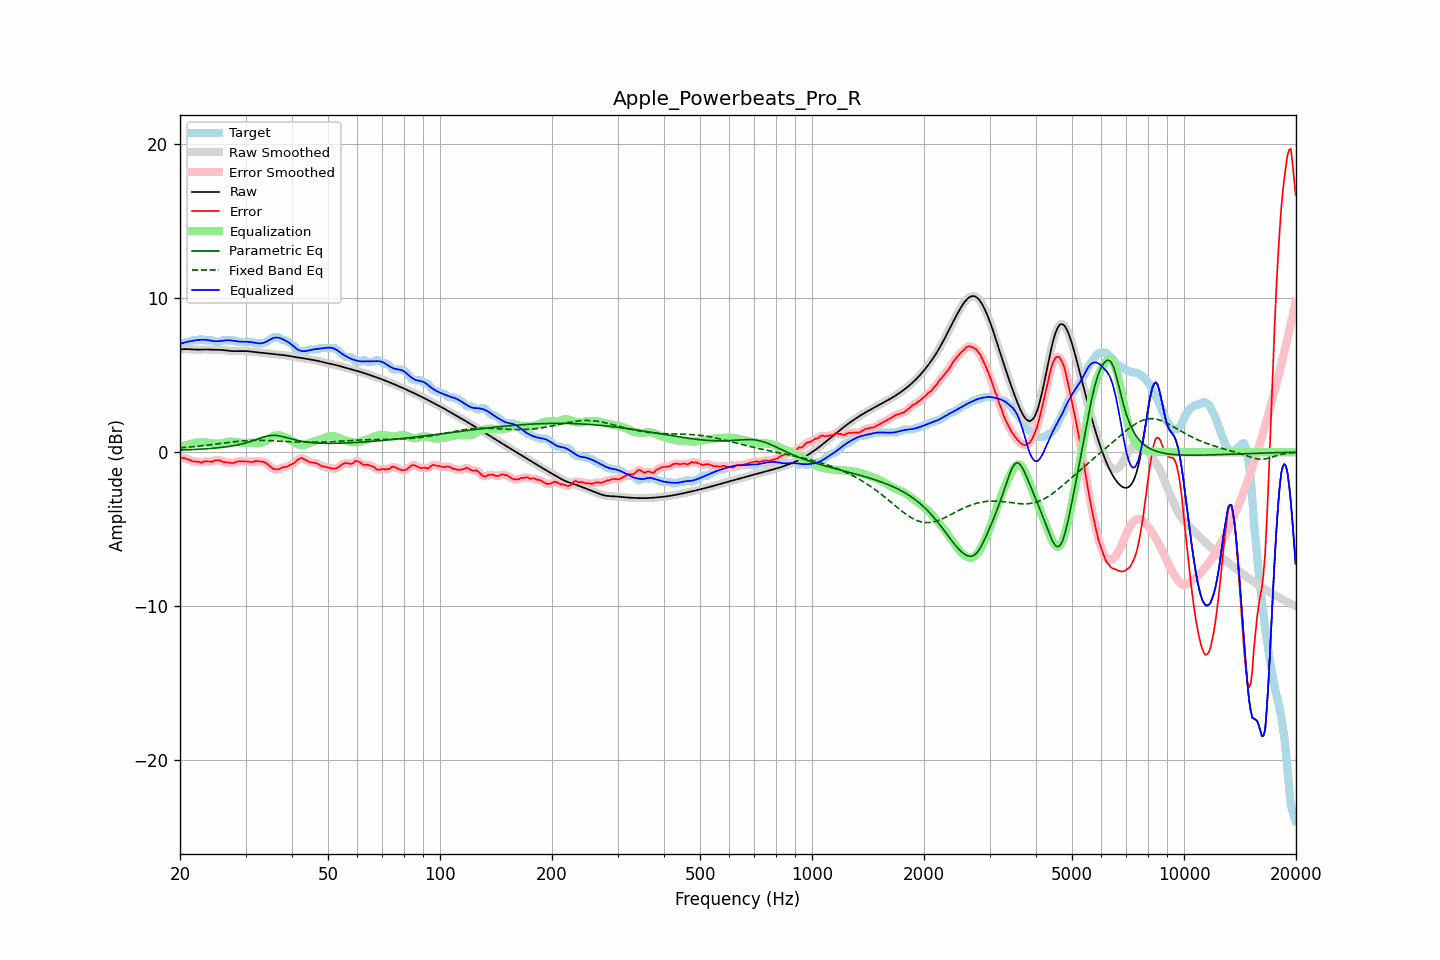

Source data for this figure (header and first rows):
frequency, raw, error, smoothed, error_smoothed, equalization, parametric_eq, fixed_band_eq, equalized_raw, equalized_smoothed, target
20.00, 6.67, -0.40, 6.67, -0.40, 0.35, 0.14, 0.28, 7.02, 7.02, 7.07
20.20, 6.68, -0.39, 6.68, -0.39, 0.38, 0.14, 0.29, 7.06, 7.06, 7.07
20.40, 6.69, -0.38, 6.69, -0.39, 0.41, 0.14, 0.30, 7.10, 7.10, 7.07
20.61, 6.70, -0.38, 6.70, -0.40, 0.44, 0.15, 0.31, 7.14, 7.13, 7.08
20.81, 6.70, -0.45, 6.70, -0.43, 0.46, 0.15, 0.32, 7.16, 7.16, 7.14
21.02, 6.69, -0.48, 6.69, -0.47, 0.49, 0.16, 0.32, 7.18, 7.18, 7.17
21.23, 6.69, -0.49, 6.69, -0.52, 0.51, 0.16, 0.33, 7.20, 7.20, 7.18
21.44, 6.68, -0.55, 6.68, -0.55, 0.54, 0.17, 0.34, 7.22, 7.22, 7.23
21.66, 6.67, -0.60, 6.67, -0.59, 0.57, 0.17, 0.35, 7.24, 7.24, 7.27
21.87, 6.66, -0.61, 6.67, -0.61, 0.60, 0.18, 0.36, 7.26, 7.26, 7.27
22.09, 6.66, -0.61, 6.66, -0.61, 0.62, 0.18, 0.37, 7.28, 7.28, 7.27
22.31, 6.66, -0.61, 6.66, -0.62, 0.63, 0.19, 0.39, 7.29, 7.29, 7.27
22.54, 6.66, -0.62, 6.66, -0.65, 0.64, 0.19, 0.40, 7.30, 7.30, 7.29
22.76, 6.67, -0.69, 6.67, -0.65, 0.64, 0.20, 0.41, 7.30, 7.30, 7.36
22.99, 6.67, -0.65, 6.67, -0.65, 0.63, 0.20, 0.42, 7.31, 7.31, 7.33
23.22, 6.67, -0.60, 6.67, -0.63, 0.63, 0.21, 0.43, 7.31, 7.31, 7.27
23.45, 6.67, -0.60, 6.67, -0.60, 0.63, 0.22, 0.44, 7.30, 7.30, 7.27
23.69, 6.67, -0.60, 6.67, -0.60, 0.62, 0.23, 0.46, 7.29, 7.29, 7.27
23.92, 6.67, -0.61, 6.67, -0.61, 0.60, 0.23, 0.47, 7.27, 7.27, 7.27
24.16, 6.66, -0.61, 6.66, -0.61, 0.58, 0.24, 0.48, 7.25, 7.25, 7.27
24.40, 6.66, -0.61, 6.66, -0.60, 0.57, 0.25, 0.50, 7.23, 7.23, 7.27
24.65, 6.66, -0.58, 6.66, -0.57, 0.56, 0.26, 0.51, 7.21, 7.21, 7.24
24.89, 6.65, -0.52, 6.66, -0.54, 0.55, 0.27, 0.52, 7.21, 7.21, 7.17
25.14, 6.65, -0.52, 6.65, -0.51, 0.55, 0.28, 0.54, 7.21, 7.21, 7.17
25.39, 6.65, -0.52, 6.65, -0.52, 0.56, 0.29, 0.55, 7.21, 7.21, 7.17
25.65, 6.65, -0.54, 6.65, -0.55, 0.57, 0.30, 0.56, 7.22, 7.22, 7.19
25.91, 6.64, -0.61, 6.64, -0.59, 0.59, 0.31, 0.58, 7.23, 7.23, 7.25
26.16, 6.63, -0.64, 6.63, -0.63, 0.61, 0.32, 0.59, 7.25, 7.24, 7.27
26.43, 6.62, -0.65, 6.62, -0.66, 0.64, 0.34, 0.60, 7.26, 7.26, 7.27
26.69, 6.61, -0.67, 6.61, -0.67, 0.66, 0.35, 0.62, 7.27, 7.27, 7.27
26.96, 6.59, -0.68, 6.59, -0.68, 0.68, 0.36, 0.63, 7.28, 7.28, 7.27
27.23, 6.58, -0.69, 6.58, -0.69, 0.69, 0.38, 0.64, 7.27, 7.27, 7.27
27.50, 6.57, -0.70, 6.57, -0.71, 0.69, 0.40, 0.66, 7.26, 7.26, 7.27
27.77, 6.57, -0.71, 6.57, -0.70, 0.68, 0.41, 0.67, 7.24, 7.24, 7.27
28.05, 6.57, -0.69, 6.57, -0.67, 0.66, 0.43, 0.68, 7.23, 7.23, 7.26
28.33, 6.57, -0.62, 6.57, -0.64, 0.65, 0.45, 0.69, 7.21, 7.21, 7.19
28.62, 6.57, -0.60, 6.57, -0.61, 0.63, 0.47, 0.70, 7.20, 7.20, 7.17
28.90, 6.57, -0.60, 6.57, -0.60, 0.62, 0.50, 0.71, 7.19, 7.19, 7.17
29.19, 6.57, -0.60, 6.57, -0.60, 0.61, 0.52, 0.72, 7.18, 7.18, 7.17
29.48, 6.57, -0.60, 6.57, -0.60, 0.60, 0.55, 0.73, 7.18, 7.18, 7.17
29.78, 6.57, -0.60, 6.57, -0.60, 0.60, 0.57, 0.74, 7.18, 7.18, 7.17
30.08, 6.57, -0.60, 6.57, -0.60, 0.61, 0.60, 0.75, 7.18, 7.18, 7.17
30.38, 6.56, -0.61, 6.56, -0.61, 0.61, 0.63, 0.75, 7.18, 7.17, 7.17
30.68, 6.55, -0.62, 6.55, -0.63, 0.61, 0.67, 0.76, 7.17, 7.17, 7.17
30.99, 6.54, -0.63, 6.54, -0.64, 0.61, 0.70, 0.76, 7.15, 7.15, 7.17
31.30, 6.52, -0.65, 6.52, -0.63, 0.61, 0.73, 0.77, 7.14, 7.14, 7.17
31.61, 6.51, -0.61, 6.51, -0.61, 0.61, 0.77, 0.77, 7.11, 7.12, 7.12
31.93, 6.50, -0.58, 6.50, -0.60, 0.60, 0.81, 0.77, 7.09, 7.09, 7.07
32.24, 6.49, -0.59, 6.49, -0.58, 0.59, 0.84, 0.77, 7.08, 7.08, 7.07
32.57, 6.48, -0.60, 6.48, -0.59, 0.59, 0.88, 0.77, 7.07, 7.07, 7.07
32.89, 6.47, -0.60, 6.47, -0.60, 0.60, 0.92, 0.77, 7.07, 7.07, 7.07
33.22, 6.46, -0.61, 6.46, -0.61, 0.62, 0.95, 0.77, 7.08, 7.08, 7.07
33.55, 6.45, -0.62, 6.45, -0.63, 0.66, 0.99, 0.77, 7.11, 7.11, 7.07
33.89, 6.44, -0.67, 6.44, -0.68, 0.71, 1.02, 0.76, 7.15, 7.15, 7.11
34.23, 6.42, -0.76, 6.42, -0.75, 0.78, 1.04, 0.76, 7.20, 7.20, 7.18
34.57, 6.41, -0.84, 6.41, -0.84, 0.85, 1.06, 0.75, 7.26, 7.26, 7.25
34.92, 6.39, -0.92, 6.40, -0.93, 0.92, 1.08, 0.75, 7.31, 7.31, 7.32
35.27, 6.38, -1.00, 6.38, -1.01, 0.99, 1.09, 0.75, 7.37, 7.37, 7.39
35.62, 6.37, -1.08, 6.37, -1.07, 1.04, 1.10, 0.74, 7.41, 7.41, 7.46
35.97, 6.37, -1.11, 6.36, -1.11, 1.08, 1.09, 0.73, 7.44, 7.44, 7.47
... 635 more rows
